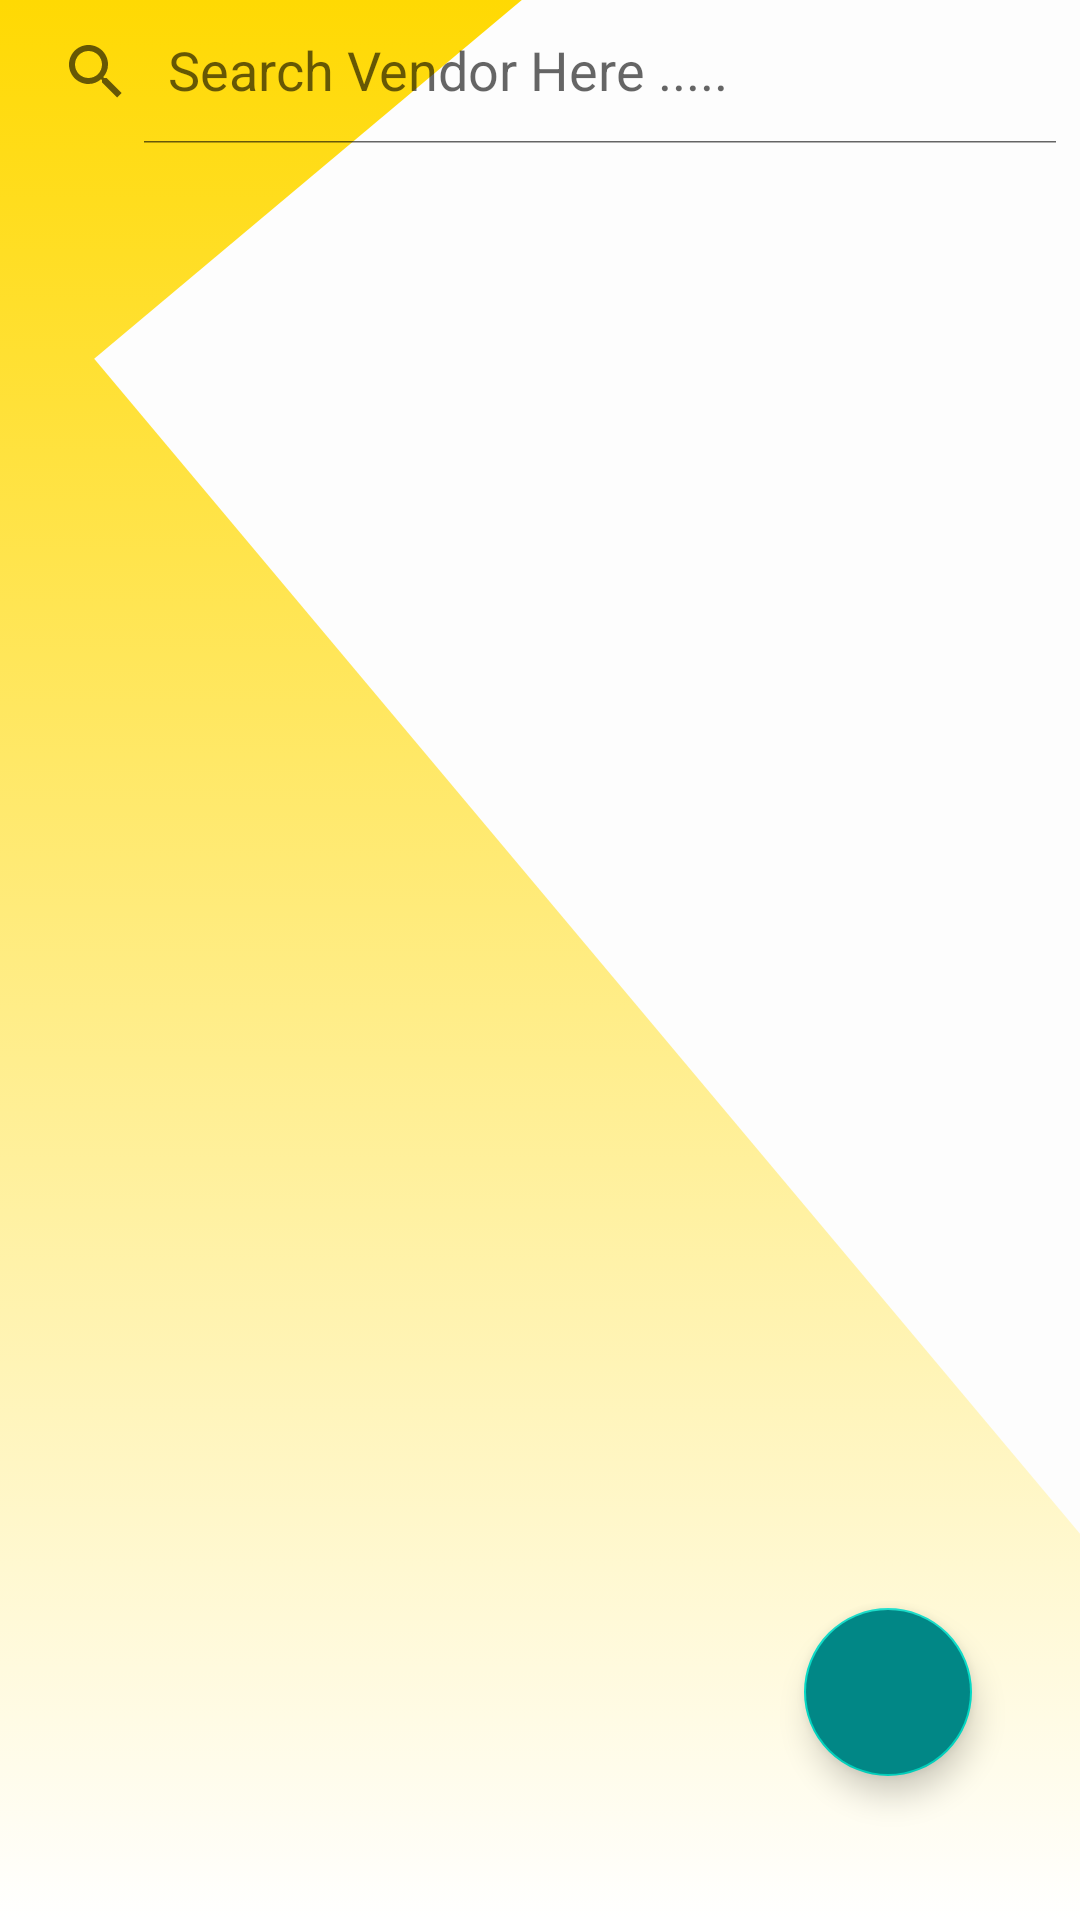

Here is an Android app screen rendered from its layout file. Give the layout XML and the strings, colors and styles it references.
<!-- AndroidManifest.xml: application theme Theme.ServeMeM1 -->
<!-- res/layout/fragment_search.xml -->
<?xml version="1.0" encoding="utf-8" ?>
<androidx.constraintlayout.widget.ConstraintLayout
    xmlns:android="http://schemas.android.com/apk/res/android"
    xmlns:app="http://schemas.android.com/apk/res-auto"
    xmlns:tools="http://schemas.android.com/tools"
    android:layout_width="match_parent"
    android:layout_height="match_parent"
    android:background="@drawable/app_background"
    tools:context=".SearchFragment">

    <androidx.appcompat.widget.LinearLayoutCompat
        android:layout_width="match_parent"
        android:layout_height="wrap_content"
        android:id="@+id/search_layer"
        android:orientation="horizontal"
        app:layout_constraintEnd_toEndOf="parent"
        app:layout_constraintStart_toStartOf="parent"
        android:background="@drawable/search_bg"
        android:weightSum="5"
        app:layout_constraintTop_toTopOf="parent">

        <androidx.appcompat.widget.SearchView
            android:id="@+id/search_bar"
            android:layout_weight="5"
            android:layout_width="0dp"
            android:layout_height="match_parent"
            app:iconifiedByDefault="false"

            app:queryHint="Search Vendor Here ....." />



    </androidx.appcompat.widget.LinearLayoutCompat>

    <com.google.android.material.floatingactionbutton.FloatingActionButton
        android:id="@+id/fab"
        android:layout_width="wrap_content"
        android:layout_height="wrap_content"
        android:layout_gravity="bottom|end"
        android:layout_marginEnd="36dp"
        android:layout_marginBottom="48dp"
        android:backgroundTint="@color/teal_700"
        android:src="@drawable/add_float"
        app:layout_constraintBottom_toBottomOf="parent"
        app:layout_constraintEnd_toEndOf="parent" />

    <androidx.recyclerview.widget.RecyclerView
        android:layout_width="match_parent"
        android:layout_height="0dp"
        app:layout_constraintBottom_toBottomOf="parent"
        app:layout_constraintEnd_toEndOf="parent"
        app:layout_constraintStart_toStartOf="parent"
        app:layout_constraintTop_toBottomOf="@+id/search_layer"
        app:layout_constraintVertical_bias="1.0" />


</androidx.constraintlayout.widget.ConstraintLayout>
<!-- resources referenced by this layout -->
<resources>
  <color name="teal_700">#FF018786</color>
  <!-- drawable app_background (drawable) -->
  <?xml version="1.0" encoding="utf-8"?>
  <layer-list xmlns:android="http://schemas.android.com/apk/res/android">
      <item android:drawable="@drawable/background"/>
      <item>
          <rotate android:fromDegrees="-40.0"
              android:pivotX="50%"
              android:pivotY="50">
  
          <shape
              android:shape="rectangle">
              <solid android:color="#FDFDFD"></solid>
          </shape>
          </rotate>
  
      </item>
  </layer-list>
  <style name="Theme.ServeMeM1" parent="Theme.MaterialComponents.DayNight.NoActionBar">
          
          <item name="colorPrimary">@color/black</item>
          <item name="colorPrimaryVariant">@color/purple_700</item>
          <item name="colorOnPrimary">@color/white</item>
          
          <item name="colorSecondary">@color/teal_200</item>
          <item name="colorSecondaryVariant">@color/teal_700</item>
          <item name="colorOnSecondary">@color/black</item>
          
          <item name="android:statusBarColor" tools:targetApi="l">?attr/colorPrimary</item>
          
      </style>
  <!-- drawable background (drawable) -->
  <?xml version="1.0" encoding="utf-8"?>
  <selector xmlns:android="http://schemas.android.com/apk/res/android">
      <item>
          <shape>
              <gradient
                  android:startColor="#ffd903"
                  android:endColor="@color/white"
                  android:angle="60.0"
                  android:type="linear">
  
              </gradient>
          </shape>
      </item>
  </selector>
  <color name="black">#FF000000</color>
  <color name="purple_700">#FF3700B3</color>
  <color name="white">#FFFFFFFF</color>
  <color name="teal_200">#FF03DAC5</color>
</resources>
